Run: headless pygame with SDL's dummy video driver; simulated clock (each Clock.tick advances the game by its frame time, no real sleeping); random seed 0; keys injected as events and as key.get_pressed() state; no mouse input.
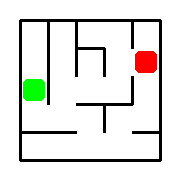
Frame 1 of 4 · flips 1–60 · no input
Frame 2 of 4 · flips 61–180 · tapped SPACE, RETURN · held RIGHT (→), D · screen unchanged from frame 1, image omitted
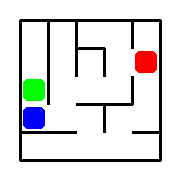
Frame 3 of 4 · flips 181–300 · held DOWN (↓), S
Frame 4 of 4 · flips 301–420 · held LEFT (←), A, UP (↑), W · screen same as frame 1, image omitted

The pygame program that drew these frames:

import random

import pygame


def update_vertical_matrix(matrix):
    '''переводим вертикальную матрицу в массив с кортежами смежных стен (для генерации горизонтальной матрицы)'''
    res = []
    for r_index, row in enumerate(matrix):
        counter = 1
        arr = []
        res.append([])

        for c_index, colm in enumerate(row):
            arr.append(counter)
            if colm == 1 and len(arr) > 1:
                res[r_index].append(arr)
                arr = []
                counter = c_index + 2
                continue
            elif colm == 1:
                arr = []
                res[r_index].append(counter)
                counter = c_index + 2

    return res


def update_vertical_matrix_level_2(rows, cols, v_matrix, h_matrix):
    '''добавляем случайные проходы  в вертикальную матрицу для усложнения лабиринта'''
    flag = (rows+cols)//7

    for row in range(2, rows-1):
        if not flag: break
        for col in range(1, cols-1):
            if not flag: break
            if v_matrix[row][col] == 1 and v_matrix[row-1][col] == 1 and v_matrix[row-2][col] and h_matrix[row][col] == 1 and h_matrix[row-1][col] == 0:
                v_matrix[row-1][col] = 0
                flag -=1
    return v_matrix


def create_finish_point(v_matrix, h_matrix, start):
    '''pass'''
    finish = start
    while abs(finish[1] - start[1]) < len(v_matrix)//3:
        if start[1] < len(v_matrix)//2:
            finish = (len(v_matrix)-1, random.randrange(len(v_matrix)//2, len(h_matrix)))
        else:
            finish = (len(v_matrix)-1, random.randrange(0, len(v_matrix)//2))

    return finish


def create_start_point(v_matrix, h_matrix):
    '''pass'''
    return (0, random.randrange(0, len(h_matrix)))


def create_vertical_matrix(row=6, col=6):
    matrix = [[random.randint(0,1) if i!=col-1 else 1 for i in range(col)] for j in range(row-1)]
    # matrix.append([0]*col)
    matrix.append([0]*(col-1))
    matrix[-1].append([1])
    return matrix


def create_horizontal_matrix(v_matrix):
    # matrix = [[random.randint(0,1) if j!=col-1 else 1 for i in range(row)] for j in range(col-1)]
    h_matrix = []

    for r_index, row in enumerate(v_matrix):
        # if r_index == len(v_matrix-1):
        h_matrix.append([])
        for col in row:
            if isinstance(col, int):
                h_matrix[r_index].append(0)
            else:
                flag = get_random_h_main_line(col)
                for i in range(len(col)):
                    if i == flag: h_matrix[r_index].append(0)
                    else: h_matrix[r_index].append(1)
    h_matrix[-1] = [1]*len(h_matrix[0])
    return h_matrix


def get_random_h_main_line(arr):
    '''Выбираем случайный свободный путь из предложенных'''
    return random.randrange(len(arr))


def down_click(m_player, h_matrix):
    '''move down'''
    if m_player[1] < len(h_matrix) and not h_matrix[m_player[1]][m_player[0]]:
        m_player[1] = m_player[1] + 1
    return m_player

def up_click(m_player, h_matrix):
    '''move down'''
    if m_player[1] - 1 >= 0 and not h_matrix[m_player[1]-1][m_player[0]]:
        m_player[1] = m_player[1] - 1
    return m_player

def left_click(m_player, v_matrix):
    '''move down'''
    if m_player[0] - 1 >= 0 and not v_matrix[m_player[1]][m_player[0]-1]:
        m_player[0] = m_player[0] - 1
    return m_player

def right_click(m_player, v_matrix):
    '''move down'''
    if m_player[0] < len(v_matrix) and not v_matrix[m_player[1]][m_player[0]]:
        m_player[0] = m_player[0] + 1
    return m_player


def get_graf(v_matrix, h_matrix):
    '''Создаем граф доступных ходов (клеток)'''
    start = (0,0)
    graf = {start: None}

    # Определяем вертикальные ходы
    for i_row, row in enumerate(h_matrix):
        for i_call, call in enumerate(row):
            if not graf.get((i_row, i_call), False): #Если данной вершины нет - создаем
                graf[(i_row, i_call)] = []

            if not h_matrix[i_row][i_call]: #Ход вниз
                graf[(i_row, i_call)].append((i_row+1, i_call))
            if i_row-1 >= 0 and not h_matrix[i_row-1][i_call]: #Ход вверх
                graf[(i_row, i_call)].append((i_row-1, i_call))

    # Определяем горизонтальные ходы
    for i_row, row in enumerate(v_matrix):
        for i_call, call in enumerate(row):
            if not graf.get((i_row, i_call), False): #Если данной вершины нет - создаем
                graf[(i_row, i_call)] = []

            if not v_matrix[i_row][i_call]: #Ход вправо
                graf[(i_row, i_call)].append((i_row, i_call+1))
            if i_call - 1 >= 0 and not v_matrix[i_row][i_call-1]: #Ход влево
                graf[(i_row, i_call)].append((i_row, i_call-1))

    print(graf)
    return graf


def btf_search(graf, start, finish, screen, margin, border, main_line):
    from collections import deque

    checked = [(start[1], start[0])]
    queue = deque([(start[1], start[0])])
    # queue = [(start[0], start[1])]


    while queue:
        if queue:
            current_point = queue.popleft()
            print(f'current {current_point}')
            next_nodes = graf[current_point]
            print(graf)
            print(f'nodes {next_nodes}')

            for next_point in next_nodes:
                print(f'next {next_point}')
                if next_point not in checked:
                    queue.append(next_point)
                    checked.append(next_point)
            print(f'queue {queue}')
                # if not next_point in checked:
                #     queue +=next_point
                #     checked.append(next_point)
                # if current_point == finish:
                #     return queue
                # print(f'queue {queue}')

    return queue

def main():
    border = 3
    main_line = 25
    margin = 20

    FPS = 30
    rows = 5
    cols = 5

    v_matrix = create_vertical_matrix(rows, cols)
    u_v_matrix = update_vertical_matrix(v_matrix)
    h_matrix = create_horizontal_matrix(u_v_matrix)
    v_matrix = update_vertical_matrix_level_2(rows, cols, v_matrix, h_matrix)

    graf = get_graf(v_matrix, h_matrix)

    start = create_start_point(v_matrix, h_matrix)
    finish = create_finish_point(v_matrix, h_matrix, start)

    pygame.init()
    screen = pygame.display.set_mode(((margin * 2) + rows * (border + main_line), (margin * 2) + cols * (border + main_line)))
    clock = pygame.time.Clock()

    m_player = [start[0], start[1]]
    rout = []
    points = []

    while True:
        screen.fill(pygame.Color('white'))
        if m_player[0] == finish[0] and m_player[1] == finish[1]:
            rout = []
            points = []
            main()

        for event in pygame.event.get():
            if event.type == pygame.QUIT:
                pygame.quit()
                return
            if event.type == pygame.KEYDOWN:
                if event.key == pygame.K_DOWN:
                    m_player = down_click(m_player, h_matrix)
                elif event.key == pygame.K_UP:
                    m_player = up_click(m_player, h_matrix)
                elif event.key == pygame.K_LEFT:
                    m_player = left_click(m_player, v_matrix)
                elif event.key == pygame.K_RIGHT:
                    m_player = right_click(m_player, v_matrix)
                elif event.key == pygame.K_q:
                    rout = btf_search(graf, start, finish, screen, margin, border, main_line)
                    print(rout)

        for i_row, row in enumerate(v_matrix):
            for i_col, col in enumerate(row):
                if col: pygame.draw.line(screen, pygame.Color('black'),
                                         (margin + (1+i_col)*(main_line + border), margin + i_row*(main_line + border)),
                                         (margin + (1+i_col) * (main_line + border), margin + (i_row+1) * (main_line + border)), border)
                if i_col == 0: pygame.draw.line(screen, pygame.Color('black'),
                                         (margin + i_col * (main_line + border), margin + i_row*(main_line + border)),
                                         (margin + i_col * (main_line + border), margin + (i_row+1)*(main_line + border)), border)


        for i_row, row in enumerate(h_matrix):
            for i_col, col in enumerate(row):
                if col: pygame.draw.line(screen, pygame.Color('black'),
                                         (margin + i_col * (main_line + border), margin + (i_row+1) * (main_line + border)),
                                         (margin + (i_col+1) * (main_line + border), margin + (i_row+1) * (main_line + border)), border)
                if i_row == 0: pygame.draw.line(screen, pygame.Color('black'),
                                         (margin + i_col * (main_line + border), margin + i_row * (main_line + border)),
                                         (margin + (i_col+1) * (main_line + border), margin + i_row * (main_line + border)), border)

        # if len(rout):
        #     points.append(rout.pop(0))
        #     for point in points:
        #         pygame.draw.rect(screen, pygame.Color('blue'), (
        #                 margin + border + point[0] * (main_line + border),
        #                 margin + border + point[1] * (main_line + border),
        #                 main_line - border, main_line - border), border_radius=5)

        pygame.draw.rect(screen, pygame.Color('blue'), (margin + border + m_player[0] * (main_line + border), margin + border + m_player[1] * (main_line + border), main_line-border, main_line-border), border_radius=5)
        pygame.draw.rect(screen, pygame.Color('green'), (margin + border, margin + border + start[1] * (main_line + border), main_line-border, main_line-border), border_radius=5)
        pygame.draw.rect(screen, pygame.Color('red'), (margin + border + finish[0]*(main_line + border), margin + border + finish[1] * (main_line + border), main_line-border, main_line-border), border_radius=5)

        pygame.display.flip()
        clock.tick(FPS)

if __name__ == '__main__':
    main()
